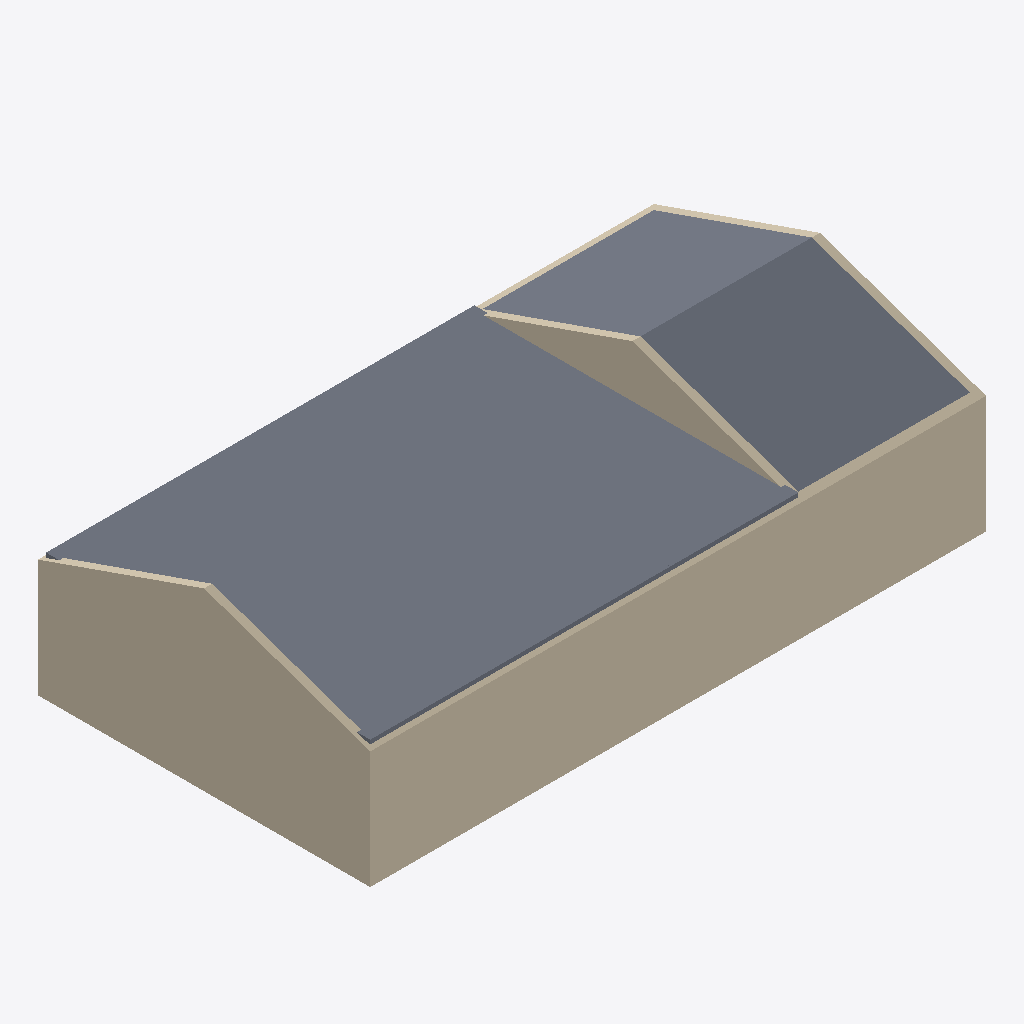
Isometric view of an IFC building model (IFC-SPF (STEP), schema IFC2X3, length unit metre), seen from the south-west, elements coloured by IFC class: 6 walls (beige), 2 slabs (grey).
Extent 15.2 m × 8.2 m × 4.3 m (x, y, z). Storeys (1): RDC at -0.15 m. Elements (9): 7 IfcWallStandardCase, 2 IfcSlab.

HEADER;
FILE_DESCRIPTION(('no view'),'2;1');
FILE_NAME('IFC-DARMA pignon propre.ifc','2026-05-12T09:11:59',('Pierre Mickaël SENTIS'),('SERBA','B.P. 639 CHALLANS'),'ODA SDAI 23.9','','pmsentis');
FILE_SCHEMA(('IFC2X3'));
ENDSEC;
DATA;
#31=IFCPROJECT('2PmYQQj4fEUBDQM50OsC7p',#5,'GPH 2502134 (PMS) SCI DARMAH',$,$,$,$,(#32),#6);
#47=IFCBUILDING('3S1igqTI547OP7UiyMGXi6',#5,'Phase EXE STRUCTURE',$,$,#50,$,$,.ELEMENT.,$,$,$);
#51=IFCBUILDINGSTOREY('0JUJp9fy53DO6M7BNNjqjo',#5,'RDC',$,$,#54,$,$,.ELEMENT.,-0.15);
#979=IFCSLAB('3szO0Atp93wP6b9Ym6yIm_',#5,' ',$,$,#699,#700,$,.FLOOR.);
#662=IFCSLAB('0GYnLZ2gb5yg1jOtYjQFI5',#5,' ',$,$,#627,#628,$,.FLOOR.);
#123=IFCWALLSTANDARDCASE('0BaVKAGLrA7A7UHNBWQ3Fm',#5,' ',$,$,#60,#61,$);
#520=IFCWALLSTANDARDCASE('1T1_rauK56kffwuui$bMs3',#5,' ',$,$,#493,#494,$);
#587=IFCWALLSTANDARDCASE('15pRmahR58ef2FFSa$c4Ly',#5,' ',$,$,#560,#561,$);
#315=IFCWALLSTANDARDCASE('1IYcHyBeDC$R_dS1SMsokr',#5,' ',$,$,#261,#262,$);
#219=IFCWALLSTANDARDCASE('3CCXIrW5rCnABtvo1MNpvU',#5,' ',$,$,#165,#166,$);
#453=IFCWALLSTANDARDCASE('1Tr3y01TT8I8da3$2b9bGW',#5,' ',$,$,#426,#427,$);
ENDSEC;
